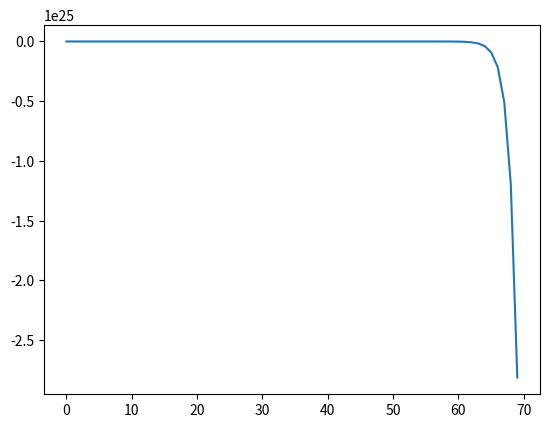

This chart was generated by the following Python code:
import numpy as np
import matplotlib.pyplot as plt

h = .1
t1 = 3
t2 = 10

t =np.arange(t1, t2, h)
np1 = len(t)

x11 = 6
x21 = -1

x1 = np.zeros((np1,1))
x2 = np.zeros((np1,1))

def f(t, x1, x2):
  return x2

def g(t, x1, x2):
  return (5*x2-x1)/2

x1[0] = x11
x2[0] = x21

tt=0
for i in range(2,np1):
 K1 = f(tt, x11, x21)
 L1 = g(tt, x11, x21)
 K2 = f(tt+h/2, x11+h*K1/2, x21+h*L1/2)
 L2 = g(tt+h/2, x11+h*K1/2, x21+h*L1/2)
 K3 = f(tt+h/2, x11+h*K2/2, x21+h*L2/2)
 L3 = g(tt+h/2, x11+h*K2/2, x21+h*L2/2)
 K4 = f(tt+h, x11+h*K3, x21+h*L3)
 L4 = f(tt+h, x11+h*K3, x21+h*L3)
 x12 = x11 + h*(K1 + 2*K2 + 2*K3 + K4)
 x22 = x21 + h*(L1 + 2*L2 + 2*L3 + L4)
# print((x12, x22))
 x1[i] = x12
 x2[i] = x22
 tt = tt + h
 x11 = x12
 x21 = x22

print(x1)
plt.plot(x1)

plt.show()

 

